Photos from the image-classification dataset "tomato_conveyor_experiment_v1" in the GitHub repository saraabdelfatta/Tomato-defects-detection-using-its-image-by-YOLO. Its 2 classes are: defect, fresh.

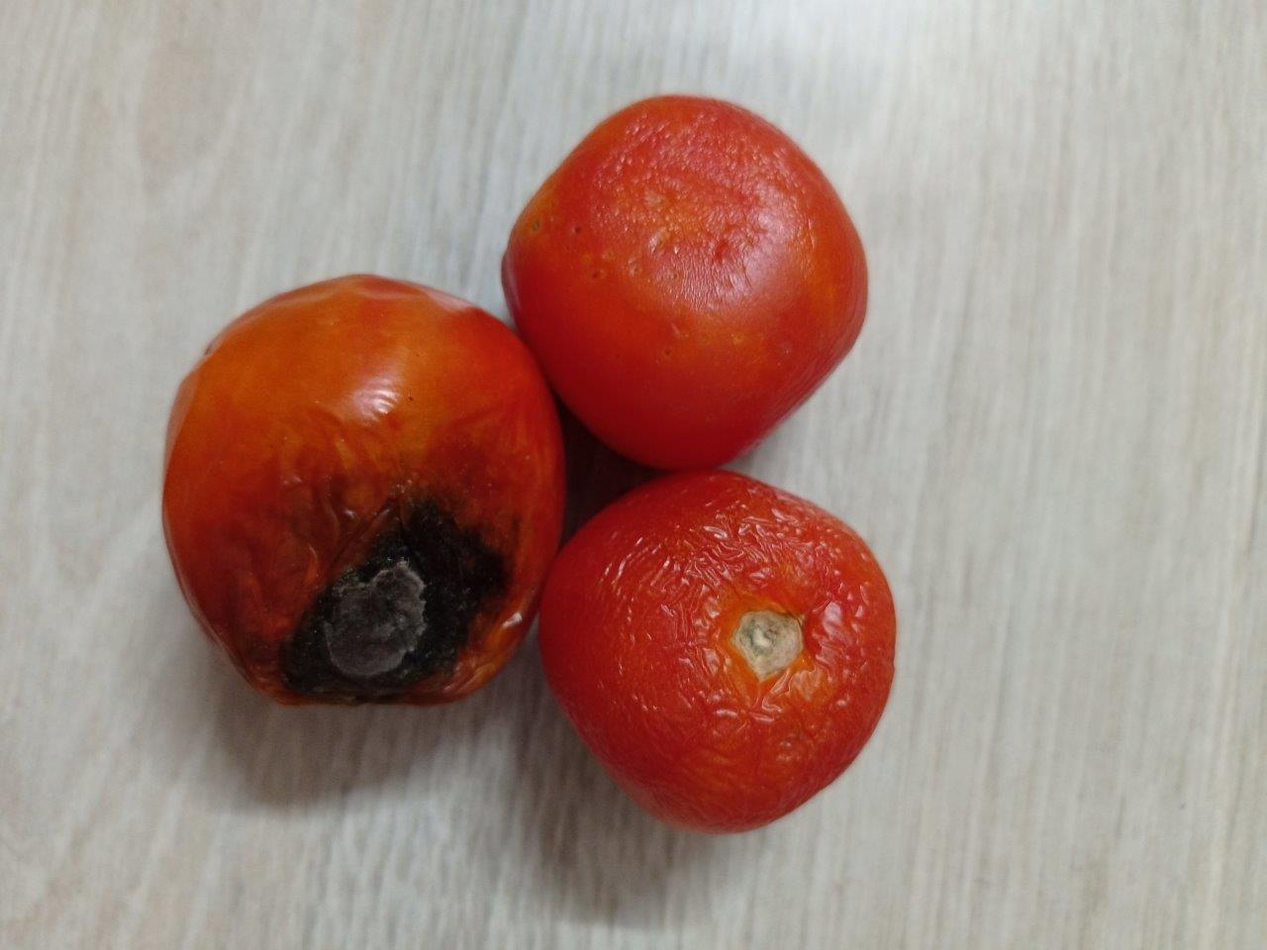
Label: defect

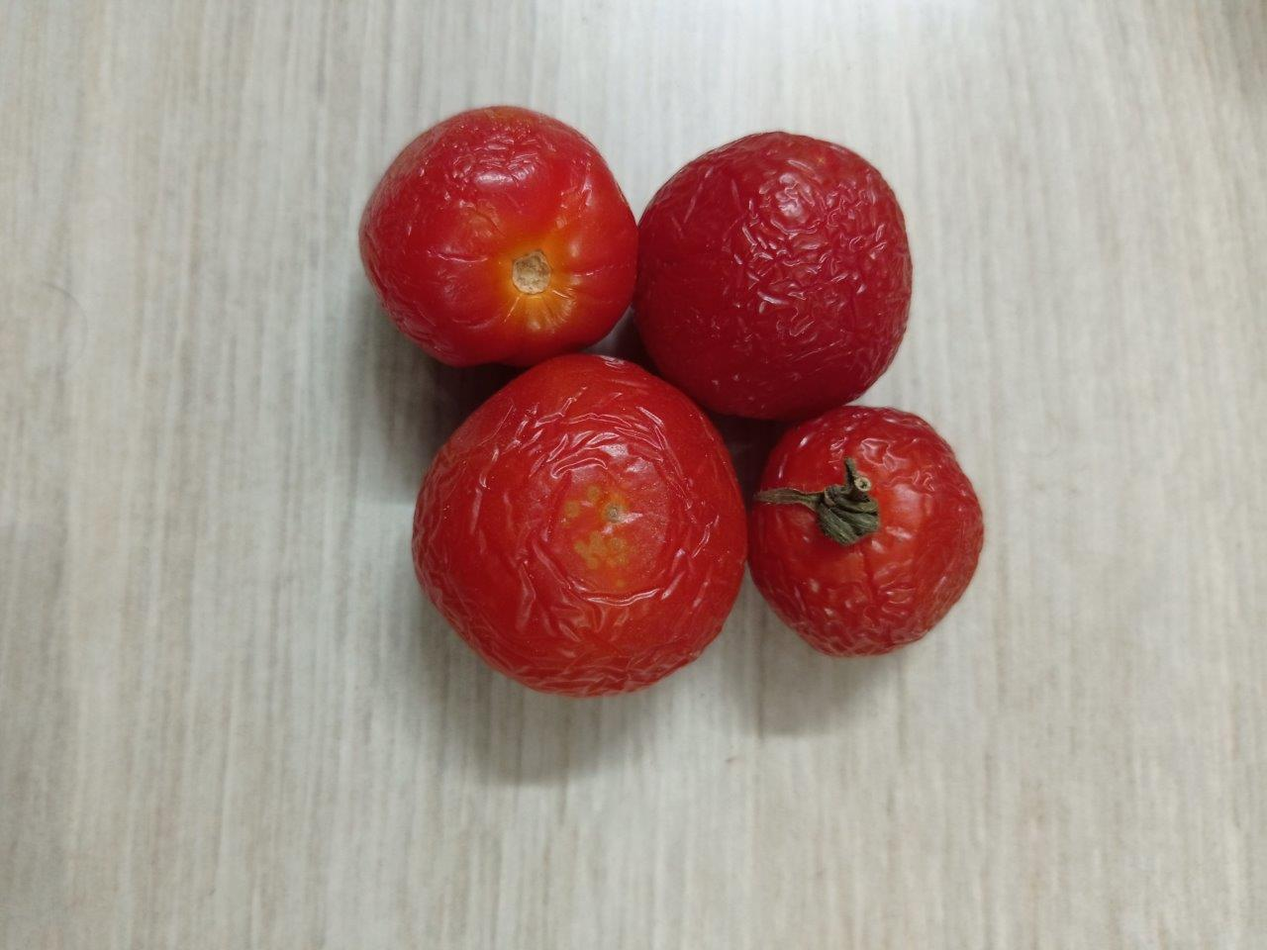
Label: defect

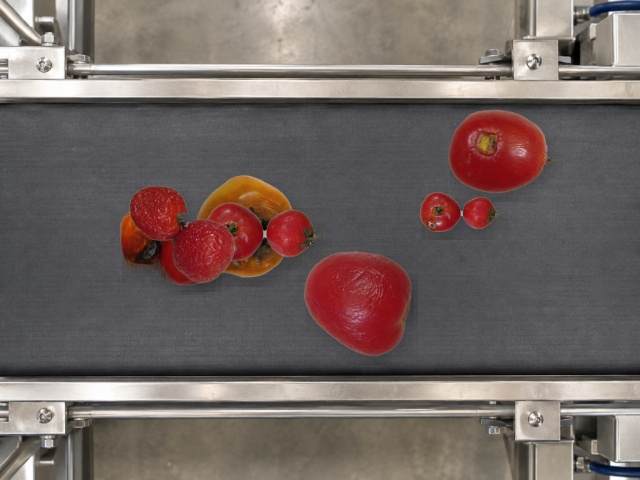
Label: defect

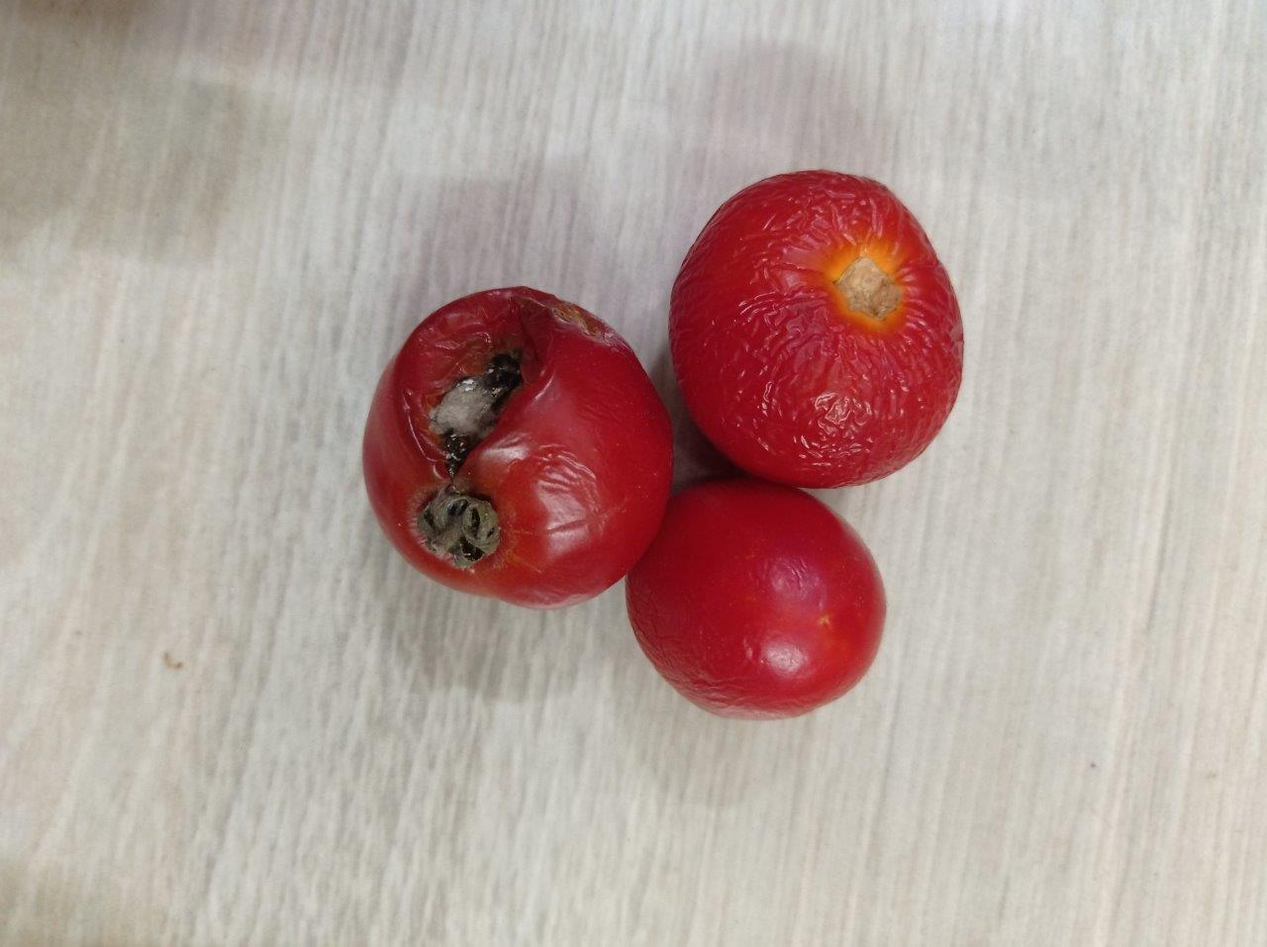
Label: defect

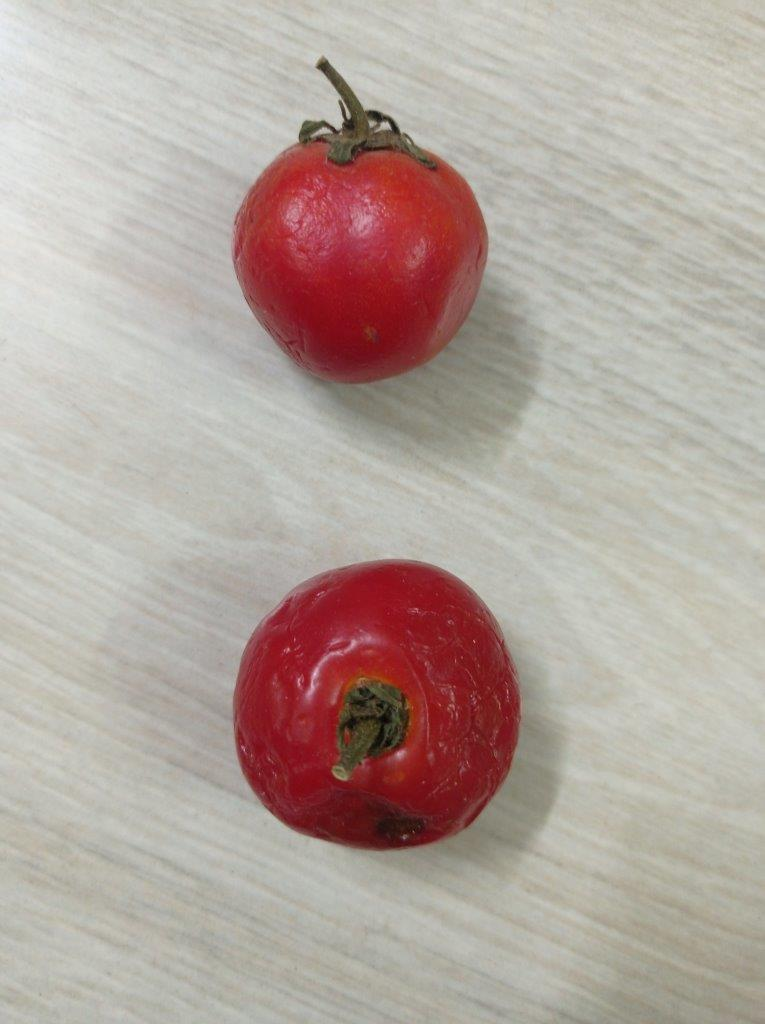
Label: defect

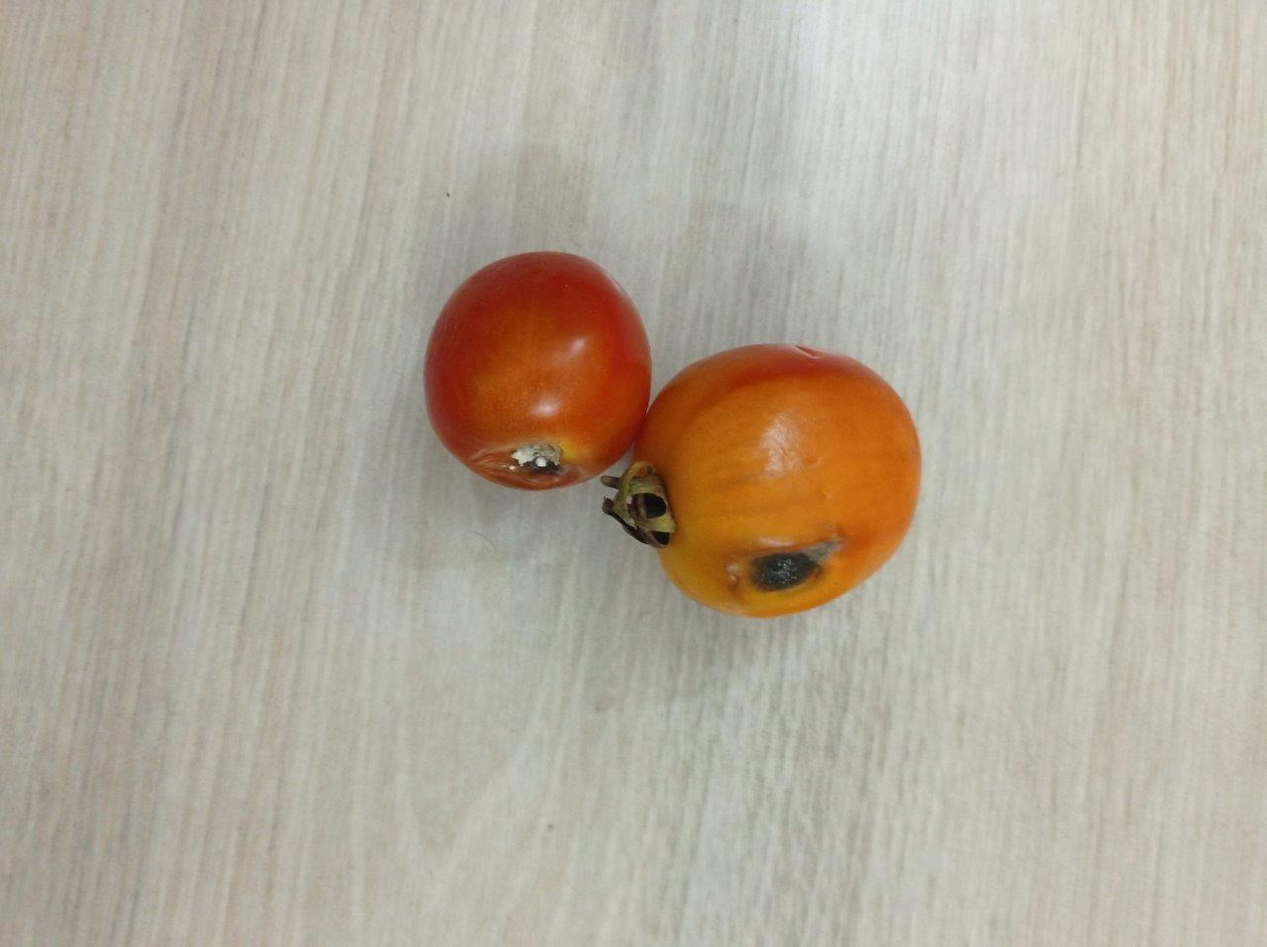
Label: defect
